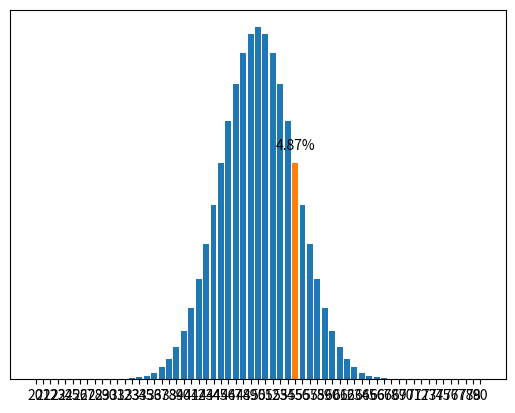

The matplotlib source for this figure:
import numpy as np
import scipy.special as sps
import matplotlib.pyplot as plt

def dice_roll_prob(r,n,s):
    '''
    Computes the probability of rolling r from n s-sided dice (nds colloquially)
    Equation taken from https://www.omnicalculator.com/statistics/dice
    Values tested against https://anydice.com/
    Input:
        r (int): sum of dice rolls you want to find the probability of
        n (int): number of dice you're rolling
        s (int): number of faces on each die (assuming all the same)
    Output:
        (float): probability of rolling r from nds
    '''
    prob = 0
    for k in range(int(np.floor((r-n)/s))+1):
        prob += (-1)**k*sps.binom(n,k)*sps.binom(r-s*k-1,n-1)
    return (1/s**n)*prob

def dice_roll_prob_all(n,s):
    '''
    Computes the probability of rolling all possible values from
    n s-sided dice (nds colloquially) 
    Input:
        n (int): number of dice you're rolling
        s (int): number of faces on each die (assuming all the same)
    Output:
        (list): list of probabilities of rolling nds, ordered by increasing
                rolls, i.e. 2d6 -> [prob(2),prob(3),...]
    '''
    prob_list = []
    for i in range(n,n*s+1):
        prob = 0
        prob += dice_roll_prob(i,n,s)
        prob_list.append(prob)
    return prob_list

def dice_roll_prob_plotter(r,n,s,prob_list):
    '''
    Plots the given dice probability distribution as a bar graph, highlighting
    a particular value
    Input:
        r (int): particular total dice value to be highlighted
        n (int): number of dice you're rolling
        s (int): number of faces on each die (assuming all the same)
        prob_list (list): probability distribution to be plotted
    '''
    x = [i for i in range(n,n*s+1)]
    blu = '#1f77b4'
    orng = '#ff7f0e'
    color = [blu for i in range(n,n*s+1)] #set all bar colors to blue
    color[r-n] = orng                     #except the highlighted one to orange

    prob_percent = [str(round(i*100,2))+'%' for i in prob_list]
    plt.bar(x,prob_list,color=color)
    # for i in range(len(x)): #add percentage probabilities to each bar of the graph
    #     plt.text(x[i],prob_list[i]+0.003,prob_percent[i],ha='center')
    plt.text(x[r-n],prob_list[r-n]+0.003,prob_percent[r-n],ha='center') #add percentage prob to only
                                                                        #the highlighted bar
    plt.xticks(x)
    plt.yticks([])
    plt.show()
    return

l = 55
m = 20
n = 4

num = dice_roll_prob(l,m,n)

lst = dice_roll_prob_all(m,n)

dice_roll_prob_plotter(l,m,n,lst)

# x = [i for i in range(3,19)]
# label = [str(i) for i in range(3,19)]

# blu = '#1f77b4'
# orng = '#ff7f0e'
# color = [blu for i in range(3,19)]
# color[7-3] = orng

# prob = dice_roll_prob_all(3,6)
# prob_percent = [str(round(i*100,2))+'%' for i in prob]

# # x_ticks = [str(x[i]) + '\n' + prob_percent[i] for i in range(len(x))]
# # print(x_ticks)

# plt.bar(x,prob,color=color)
# for i in range(len(x)):
#     plt.text(x[i],prob[i]+0.003,prob_percent[i],ha='center')
# plt.xticks(x)
# plt.yticks([])
# plt.show()
